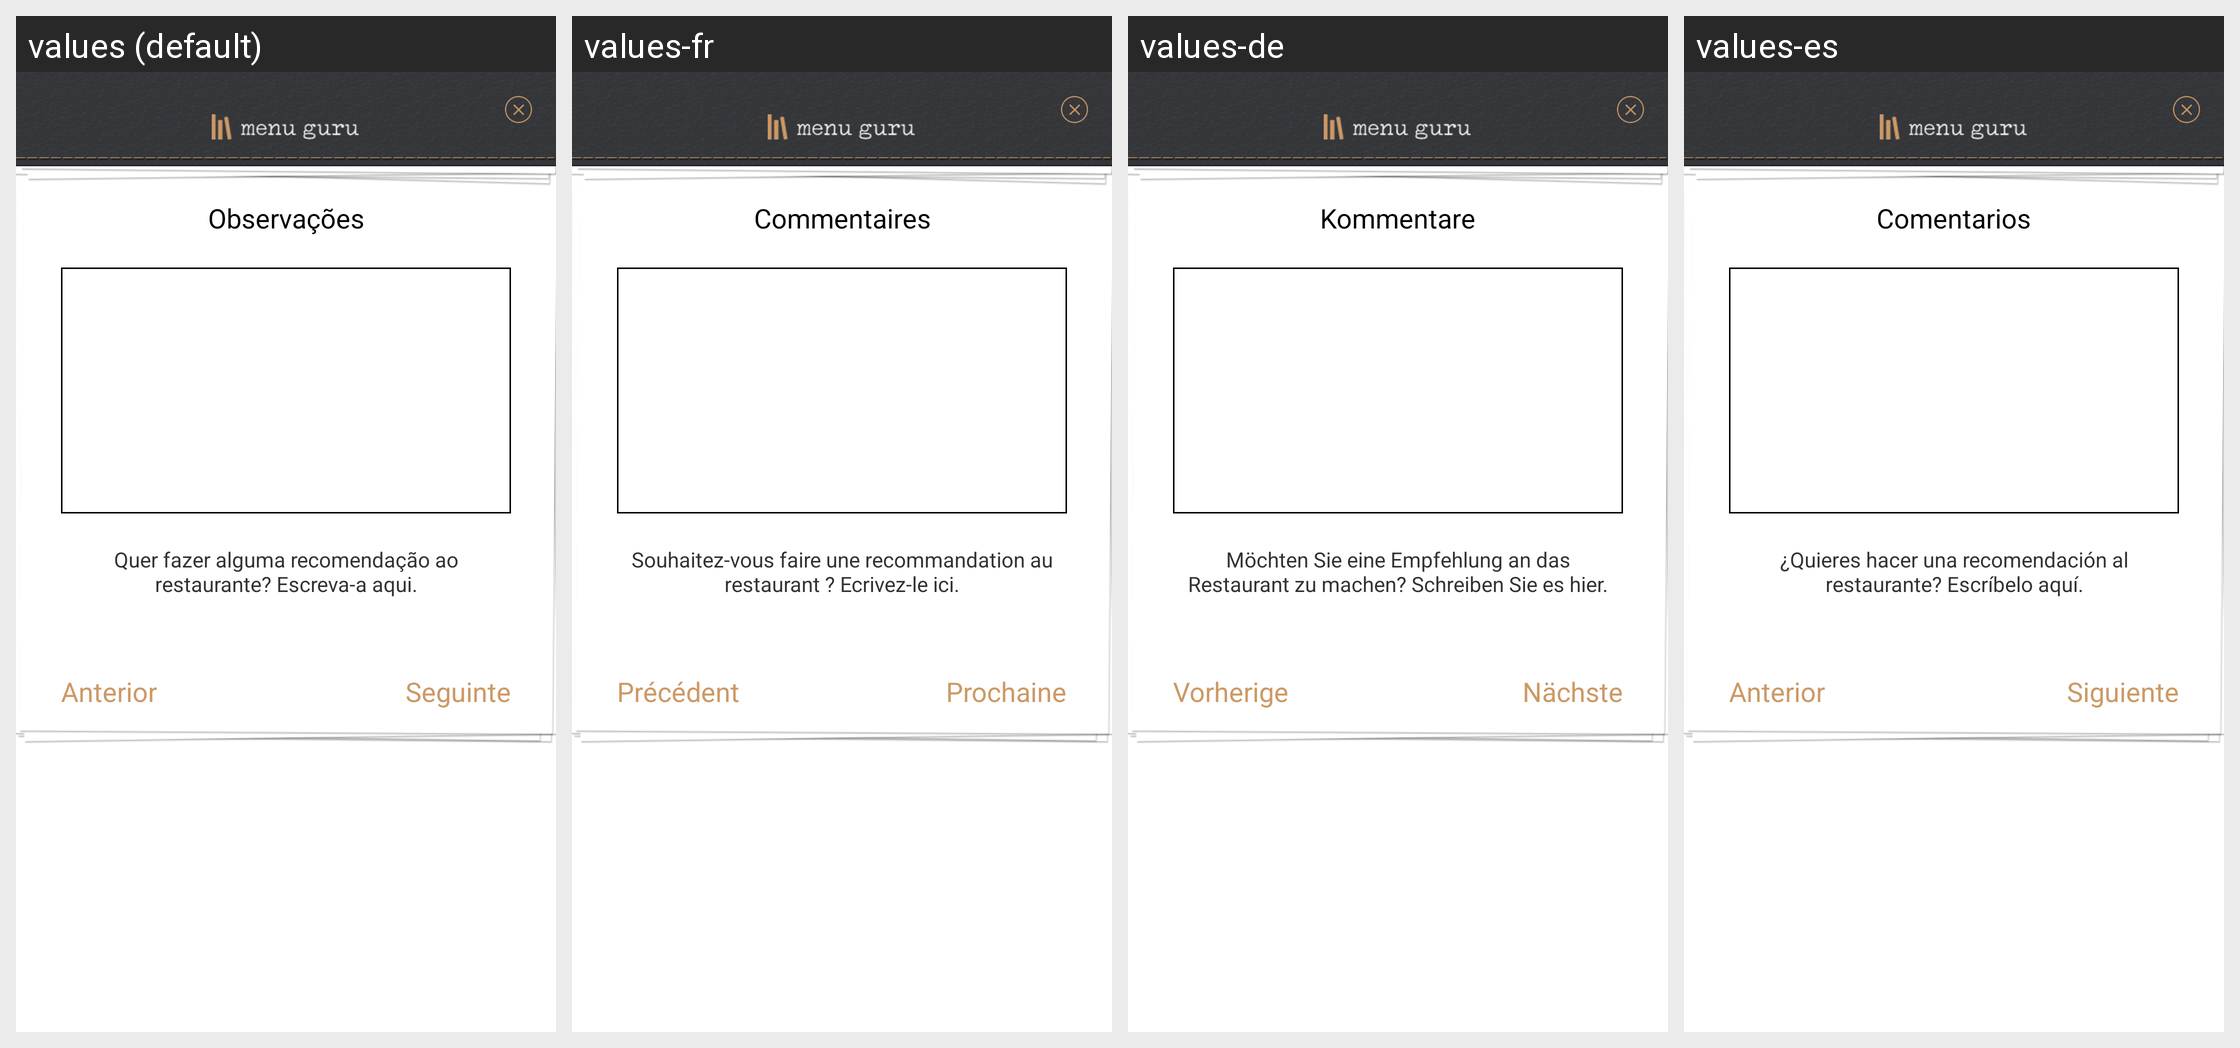

Locale-by-locale string values for the Android screen shown in this grid:
Android screen res/layout/dialog_obs.xml rendered under 4 locales, left to right: values (default), values-fr, values-de, values-es. Device: Nexus 5 (rendered at 1080×1920; each locale shown at half size, 540×960, under a caption strip naming it); theme Theme.ExampleNovo.
Other locales in the repository, not shown: values-en, values-it, values-pt.
Strings drawn on this screen, with the default value and each locale's value (text and hints the layout hard-codes, and strings that could not be matched under every locale, appear in the picture but are not listed):

ant
  values: Anterior
  values-fr: Précédent
  values-de: Vorherige
  values-es: Anterior

seg
  values: Seguinte
  values-fr: Prochaine
  values-de: Nächste
  values-es: Siguiente

selobs
  values: Observações
  values-fr: Commentaires
  values-de: Kommentare
  values-es: Comentarios

descobs
  values: Quer fazer alguma recomendação ao restaurante? Escreva-a aqui.
  values-fr: Souhaitez-vous faire une recommandation au restaurant ? Ecrivez-le ici.
  values-de: Möchten Sie eine Empfehlung an das Restaurant zu machen? Schreiben Sie es hier.
  values-es: ¿Quieres hacer una recomendación al restaurante? Escríbelo aquí.
